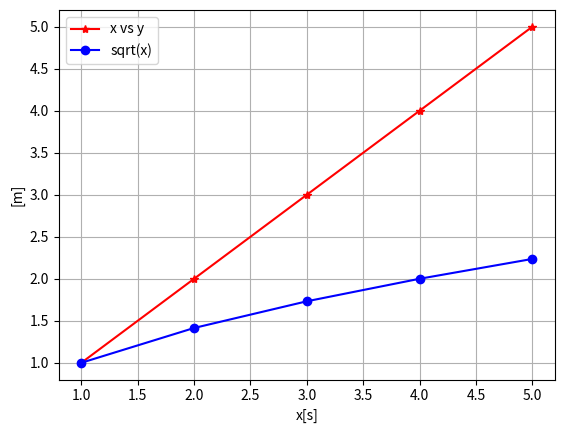

Python code for this plot:
import numpy as np
import matplotlib.pyplot as plt

x = np.linspace(1, 5, 5).astype(int)
y = x
z = np.sqrt(x)
plt.plot(x, y, "*-r", label="x vs y")
plt.plot(x, z, "o-b", label="sqrt(x)")
plt.xlabel("x[s]")
plt.ylabel("[m]")
plt.grid()
plt.legend()
plt.show()
f = plt.figure()
f.set_figheight(val=9 / 2.54)
f.set_figwidth(val=12 / 2.54)

f.savefig("plot1.pdf")